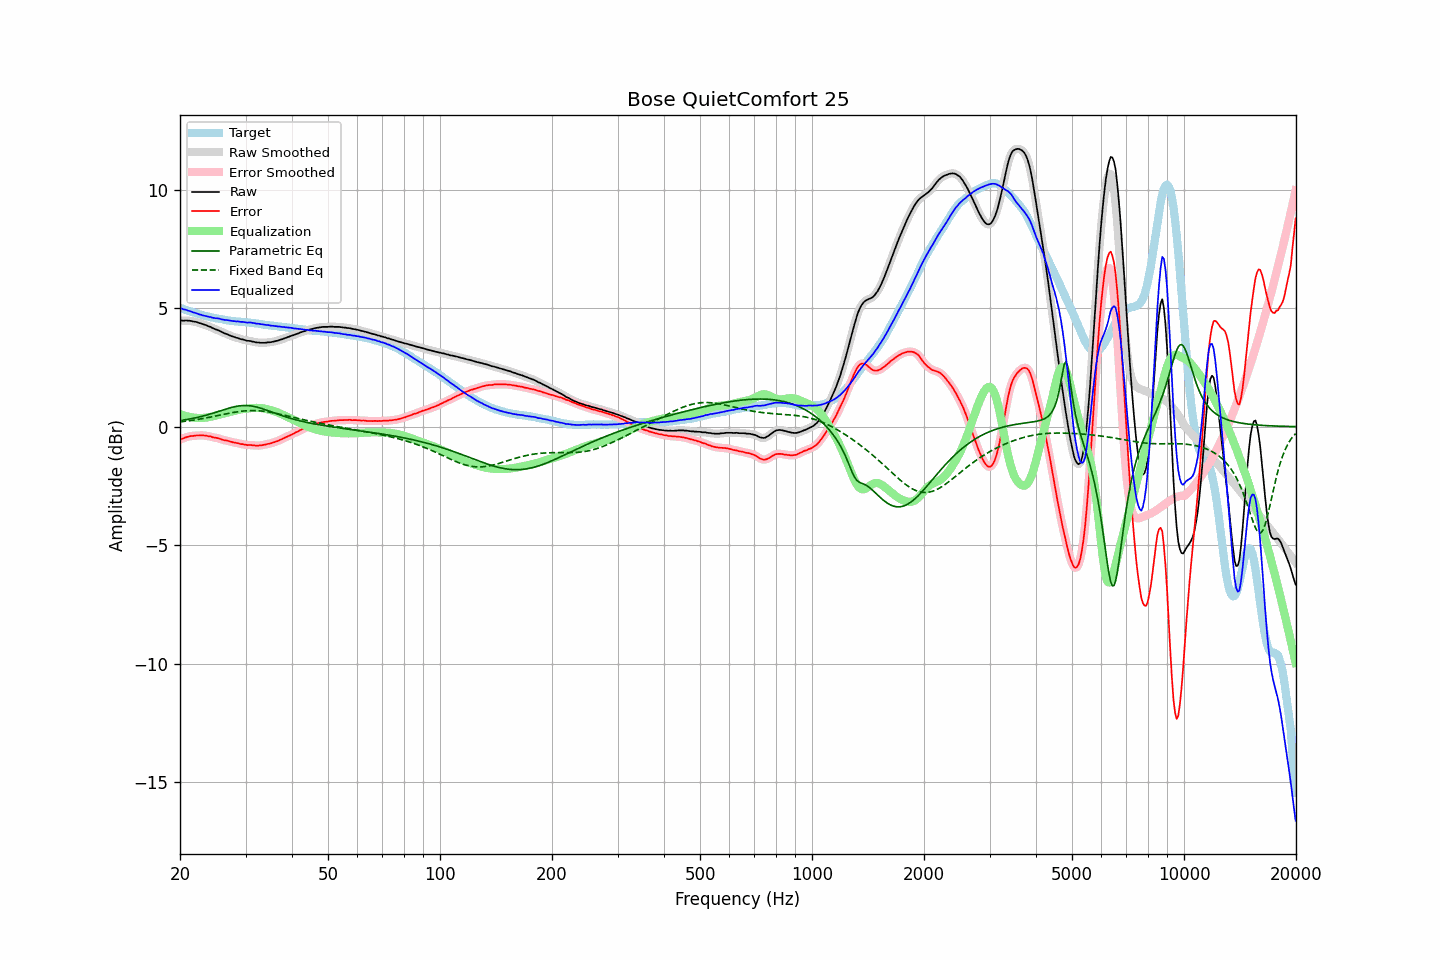

Source data for this figure (header and first rows):
frequency, raw, error, smoothed, error_smoothed, equalization, parametric_eq, fixed_band_eq, equalized_raw, equalized_smoothed, target
20.00, 4.48, -0.53, 4.48, -0.54, 0.54, 0.26, 0.20, 5.02, 5.02, 5.02
20.20, 4.48, -0.51, 4.48, -0.51, 0.51, 0.27, 0.21, 4.99, 4.99, 5.00
20.40, 4.47, -0.49, 4.48, -0.49, 0.49, 0.28, 0.22, 4.96, 4.97, 4.97
20.61, 4.48, -0.46, 4.48, -0.47, 0.46, 0.29, 0.23, 4.95, 4.94, 4.95
20.81, 4.48, -0.44, 4.48, -0.44, 0.44, 0.30, 0.24, 4.93, 4.92, 4.93
21.02, 4.47, -0.42, 4.48, -0.42, 0.43, 0.31, 0.24, 4.90, 4.91, 4.90
21.23, 4.47, -0.40, 4.47, -0.41, 0.41, 0.32, 0.25, 4.88, 4.88, 4.88
21.44, 4.46, -0.39, 4.46, -0.40, 0.40, 0.34, 0.26, 4.86, 4.86, 4.86
21.66, 4.44, -0.39, 4.45, -0.39, 0.39, 0.35, 0.27, 4.83, 4.84, 4.84
21.87, 4.43, -0.38, 4.44, -0.38, 0.38, 0.37, 0.28, 4.81, 4.81, 4.82
22.09, 4.42, -0.37, 4.42, -0.38, 0.37, 0.38, 0.30, 4.80, 4.79, 4.80
22.31, 4.40, -0.37, 4.40, -0.37, 0.37, 0.40, 0.31, 4.77, 4.77, 4.77
22.54, 4.37, -0.37, 4.38, -0.37, 0.37, 0.41, 0.32, 4.74, 4.75, 4.75
22.76, 4.36, -0.36, 4.36, -0.37, 0.37, 0.43, 0.33, 4.73, 4.72, 4.72
22.99, 4.33, -0.37, 4.34, -0.37, 0.37, 0.44, 0.34, 4.70, 4.71, 4.70
23.22, 4.31, -0.37, 4.32, -0.37, 0.37, 0.46, 0.35, 4.69, 4.69, 4.68
23.45, 4.29, -0.38, 4.29, -0.38, 0.38, 0.48, 0.37, 4.68, 4.67, 4.67
23.69, 4.26, -0.39, 4.27, -0.39, 0.39, 0.50, 0.38, 4.66, 4.66, 4.65
23.92, 4.23, -0.41, 4.24, -0.40, 0.40, 0.52, 0.39, 4.64, 4.64, 4.64
24.16, 4.21, -0.41, 4.21, -0.42, 0.42, 0.54, 0.41, 4.63, 4.62, 4.62
24.40, 4.17, -0.44, 4.18, -0.44, 0.43, 0.56, 0.42, 4.61, 4.61, 4.61
24.65, 4.14, -0.46, 4.15, -0.45, 0.45, 0.58, 0.43, 4.59, 4.59, 4.60
24.89, 4.11, -0.47, 4.12, -0.47, 0.47, 0.60, 0.45, 4.58, 4.58, 4.58
25.14, 4.09, -0.48, 4.09, -0.48, 0.48, 0.62, 0.46, 4.58, 4.58, 4.57
25.39, 4.06, -0.50, 4.06, -0.50, 0.50, 0.65, 0.48, 4.57, 4.56, 4.56
25.65, 4.03, -0.52, 4.03, -0.52, 0.52, 0.67, 0.49, 4.55, 4.55, 4.55
25.91, 3.99, -0.54, 4.00, -0.54, 0.54, 0.69, 0.50, 4.53, 4.53, 4.54
26.16, 3.96, -0.56, 3.96, -0.56, 0.55, 0.71, 0.52, 4.52, 4.52, 4.53
26.43, 3.93, -0.57, 3.94, -0.57, 0.57, 0.73, 0.53, 4.51, 4.51, 4.51
26.69, 3.91, -0.58, 3.91, -0.59, 0.59, 0.75, 0.55, 4.50, 4.50, 4.50
26.96, 3.88, -0.60, 3.88, -0.60, 0.61, 0.78, 0.56, 4.49, 4.49, 4.49
27.23, 3.85, -0.62, 3.85, -0.62, 0.62, 0.79, 0.57, 4.48, 4.48, 4.48
27.50, 3.82, -0.64, 3.83, -0.64, 0.64, 0.81, 0.59, 4.46, 4.47, 4.46
27.77, 3.80, -0.66, 3.80, -0.66, 0.66, 0.83, 0.60, 4.46, 4.46, 4.46
28.05, 3.78, -0.67, 3.78, -0.67, 0.67, 0.85, 0.61, 4.45, 4.45, 4.45
28.33, 3.75, -0.69, 3.76, -0.69, 0.69, 0.86, 0.62, 4.44, 4.45, 4.44
28.62, 3.74, -0.70, 3.74, -0.70, 0.70, 0.87, 0.63, 4.45, 4.44, 4.44
28.90, 3.71, -0.72, 3.72, -0.72, 0.72, 0.88, 0.64, 4.43, 4.43, 4.43
29.19, 3.69, -0.74, 3.70, -0.73, 0.73, 0.89, 0.65, 4.42, 4.43, 4.43
29.48, 3.68, -0.74, 3.68, -0.74, 0.74, 0.89, 0.66, 4.43, 4.42, 4.42
29.78, 3.66, -0.75, 3.66, -0.75, 0.75, 0.89, 0.67, 4.42, 4.41, 4.42
30.08, 3.64, -0.76, 3.64, -0.77, 0.76, 0.89, 0.67, 4.41, 4.41, 4.41
30.38, 3.62, -0.78, 3.63, -0.77, 0.77, 0.89, 0.68, 4.39, 4.40, 4.41
30.68, 3.62, -0.77, 3.62, -0.78, 0.78, 0.89, 0.68, 4.40, 4.40, 4.39
30.99, 3.61, -0.77, 3.61, -0.78, 0.78, 0.88, 0.68, 4.40, 4.39, 4.38
31.30, 3.59, -0.79, 3.60, -0.78, 0.79, 0.87, 0.68, 4.38, 4.39, 4.38
31.61, 3.58, -0.79, 3.58, -0.79, 0.79, 0.85, 0.68, 4.38, 4.37, 4.37
31.93, 3.56, -0.80, 3.57, -0.80, 0.79, 0.84, 0.68, 4.36, 4.36, 4.36
32.24, 3.55, -0.80, 3.56, -0.80, 0.79, 0.82, 0.68, 4.35, 4.35, 4.36
32.57, 3.55, -0.79, 3.55, -0.80, 0.79, 0.81, 0.67, 4.35, 4.34, 4.35
32.89, 3.54, -0.79, 3.55, -0.79, 0.79, 0.79, 0.67, 4.33, 4.33, 4.34
33.22, 3.54, -0.78, 3.54, -0.78, 0.78, 0.76, 0.66, 4.32, 4.32, 4.32
33.55, 3.54, -0.77, 3.54, -0.77, 0.77, 0.74, 0.65, 4.31, 4.31, 4.31
33.89, 3.54, -0.76, 3.55, -0.75, 0.76, 0.72, 0.64, 4.30, 4.30, 4.30
34.23, 3.55, -0.74, 3.55, -0.74, 0.74, 0.70, 0.63, 4.30, 4.30, 4.29
34.57, 3.56, -0.72, 3.56, -0.72, 0.73, 0.67, 0.62, 4.29, 4.28, 4.29
34.92, 3.56, -0.71, 3.57, -0.71, 0.71, 0.65, 0.61, 4.27, 4.28, 4.28
35.27, 3.57, -0.69, 3.58, -0.69, 0.69, 0.62, 0.60, 4.26, 4.27, 4.26
35.62, 3.59, -0.67, 3.59, -0.67, 0.67, 0.60, 0.59, 4.26, 4.26, 4.26
35.97, 3.60, -0.65, 3.60, -0.65, 0.65, 0.57, 0.57, 4.25, 4.25, 4.25
... 635 more rows
